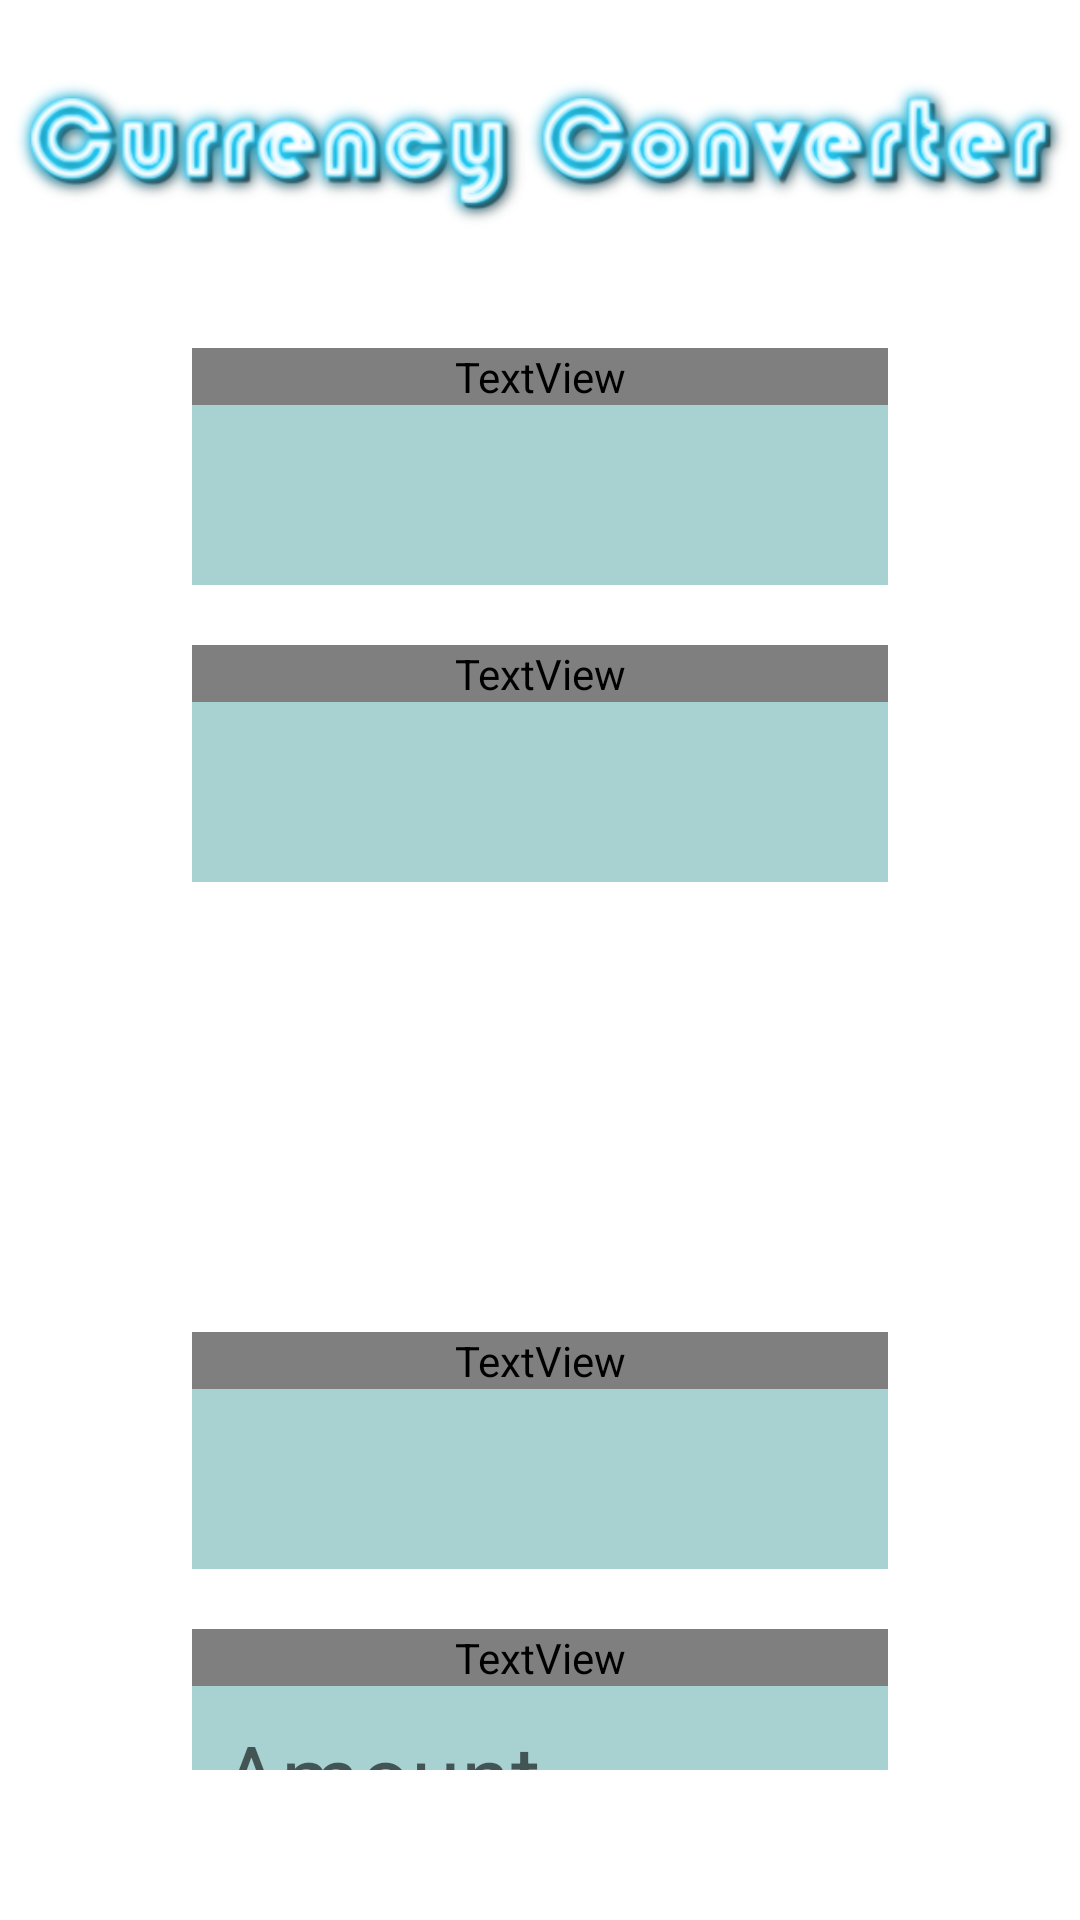

Android layout source for this screen:
<!-- AndroidManifest.xml: application theme Theme.CurencyConverterApp -->
<!-- res/layout/activity_main.xml -->
<?xml version="1.0" encoding="utf-8"?>
<LinearLayout xmlns:android="http://schemas.android.com/apk/res/android"
    xmlns:app="http://schemas.android.com/apk/res-auto"
    android:layout_width="match_parent"
    android:layout_height="match_parent"
    android:layout_gravity="center"
    android:background="@drawable/background"
    android:gravity="center"
    android:orientation="vertical">

    <ImageView
        android:id="@+id/logo"
        android:layout_width="362dp"
        android:layout_height="70dp"
        android:layout_marginTop="16dp"
        android:adjustViewBounds="true"
        app:srcCompat="@drawable/logo" />

    <LinearLayout
        android:layout_width="match_parent"
        android:layout_height="match_parent"
        android:orientation="vertical"
        android:paddingLeft="64dp"
        android:paddingRight="64dp">

        <LinearLayout
            android:id="@+id/linearLayout"
            android:layout_width="match_parent"
            android:layout_height="wrap_content"
            android:layout_marginTop="30dp"
            android:layout_marginBottom="20dp"
            android:orientation="vertical">


            <TextView
                android:id="@+id/text_view_from"
                android:layout_width="match_parent"
                android:layout_height="wrap_content"
                android:background="@android:drawable/screen_background_dark_transparent"
                android:fontFamily="sans-serif-condensed123"
                android:gravity="center_horizontal"
                android:text="@string/text_view_from_text"
                android:textAllCaps="false"
                android:textColor="#FA978D"
                android:textSize="24sp"
                android:visibility="visible" />

            <Spinner
                android:id="@+id/spinner_from"
                android:layout_width="match_parent"
                android:layout_height="60dp"
                android:background="#A67AB8B8"
                android:spinnerMode="dropdown" />

        </LinearLayout>

        <LinearLayout
            android:id="@+id/linearLayout2"
            android:layout_width="match_parent"
            android:layout_height="wrap_content"
            android:layout_marginBottom="150dp"
            android:orientation="vertical">

            <TextView
                android:id="@+id/text_view_to"
                android:layout_width="match_parent"
                android:layout_height="wrap_content"
                android:background="@android:drawable/screen_background_dark_transparent"
                android:fontFamily="sans-serif-condensed123"
                android:gravity="center_horizontal"
                android:text="@string/text_view_to_text"
                android:textAllCaps="false"
                android:textColor="#FA978D"
                android:textSize="24sp" />

            <Spinner
                android:id="@+id/spinner_to"
                android:layout_width="match_parent"
                android:layout_height="60dp"
                android:background="#A67AB8B8" />

        </LinearLayout>

        <LinearLayout
            android:id="@+id/linearLayout4"
            android:layout_width="match_parent"
            android:layout_height="wrap_content"
            android:layout_marginBottom="20dp"
            android:orientation="vertical">

            <TextView
                android:id="@+id/text_view_result"
                android:layout_width="match_parent"
                android:layout_height="wrap_content"
                android:background="@android:drawable/screen_background_dark_transparent"
                android:fontFamily="sans-serif-condensed123"
                android:gravity="center_horizontal"
                android:text="@string/text_view_result_text"
                android:textAllCaps="false"
                android:textColor="#FA978D"
                android:textSize="24sp"
                android:visibility="visible" />

            <EditText
                android:id="@+id/edit_text_result"
                android:layout_width="match_parent"
                android:layout_height="60dp"
                android:background="#A67AB8B8"
                android:ems="10"
                android:focusable="false"
                android:focusableInTouchMode="false"
                android:fontFamily="sans-serif"
                android:inputType="number|numberDecimal"
                android:paddingLeft="10dp"
                android:paddingRight="10dp"
                android:textColor="#000000"
                android:textSize="30sp"
                android:visibility="visible" />
        </LinearLayout>

        <LinearLayout
            android:id="@+id/linearLayout3"
            android:layout_width="match_parent"
            android:layout_height="wrap_content"
            android:layout_marginBottom="50dp"
            android:orientation="vertical">

            <TextView
                android:id="@+id/text_view_amount"
                android:layout_width="match_parent"
                android:layout_height="wrap_content"
                android:background="@android:drawable/screen_background_dark_transparent"
                android:fontFamily="sans-serif-condensed123"
                android:gravity="center_horizontal"
                android:text="@string/text_view_amount_text"
                android:textAllCaps="false"
                android:textColor="#FA978D"
                android:textSize="24sp"
                android:visibility="visible" />

            <EditText
                android:id="@+id/edit_text_amount"
                android:layout_width="match_parent"
                android:layout_height="60dp"
                android:background="#A67AB8B8"
                android:ems="10"
                android:hint="Amount"
                android:inputType="number|numberDecimal"
                android:paddingLeft="10dp"
                android:paddingRight="10dp"
                android:textColor="#000000"
                android:textSize="30sp"
                android:visibility="visible" />
        </LinearLayout>

        <TextView
            android:id="@+id/last_updated"
            android:layout_width="match_parent"
            android:layout_height="wrap_content"
            android:gravity="center"
            android:textAppearance="@style/TextAppearance.AppCompat.Small"
            android:textColor="#F6674C"
            android:textStyle="italic" />
    </LinearLayout>

</LinearLayout>
<!-- resources referenced by this layout -->
<resources>
  <!-- drawable logo: png bitmap (drawable, 58270 bytes) -->
  <string name="text_view_amount_text">Amount</string>
  <string name="text_view_from_text">From</string>
  <string name="text_view_result_text">Result</string>
  <string name="text_view_to_text">To</string>
  <style name="Theme.CurencyConverterApp" parent="Theme.MaterialComponents.DayNight.NoActionBar">
          
          <item name="colorPrimary">#01344A</item>
          <item name="colorPrimaryVariant">@color/purple_700</item>
          <item name="colorOnPrimary">#002A4C</item>
          
          <item name="colorSecondary">@color/teal_200</item>
          <item name="colorSecondaryVariant">@color/teal_700</item>
          <item name="colorOnSecondary">@color/black</item>
          
          <item name="android:statusBarColor" tools:targetApi="l">?attr/colorPrimaryVariant</item>
          
      </style>
  <!-- not gathered from this repository: default colours our renderer supplied (Android Studio template values) -->
  <color name="purple_700">#FF3700B3</color>
  <color name="teal_200">#FF03DAC5</color>
  <color name="teal_700">#FF018786</color>
  <color name="black">#FF000000</color>
</resources>
